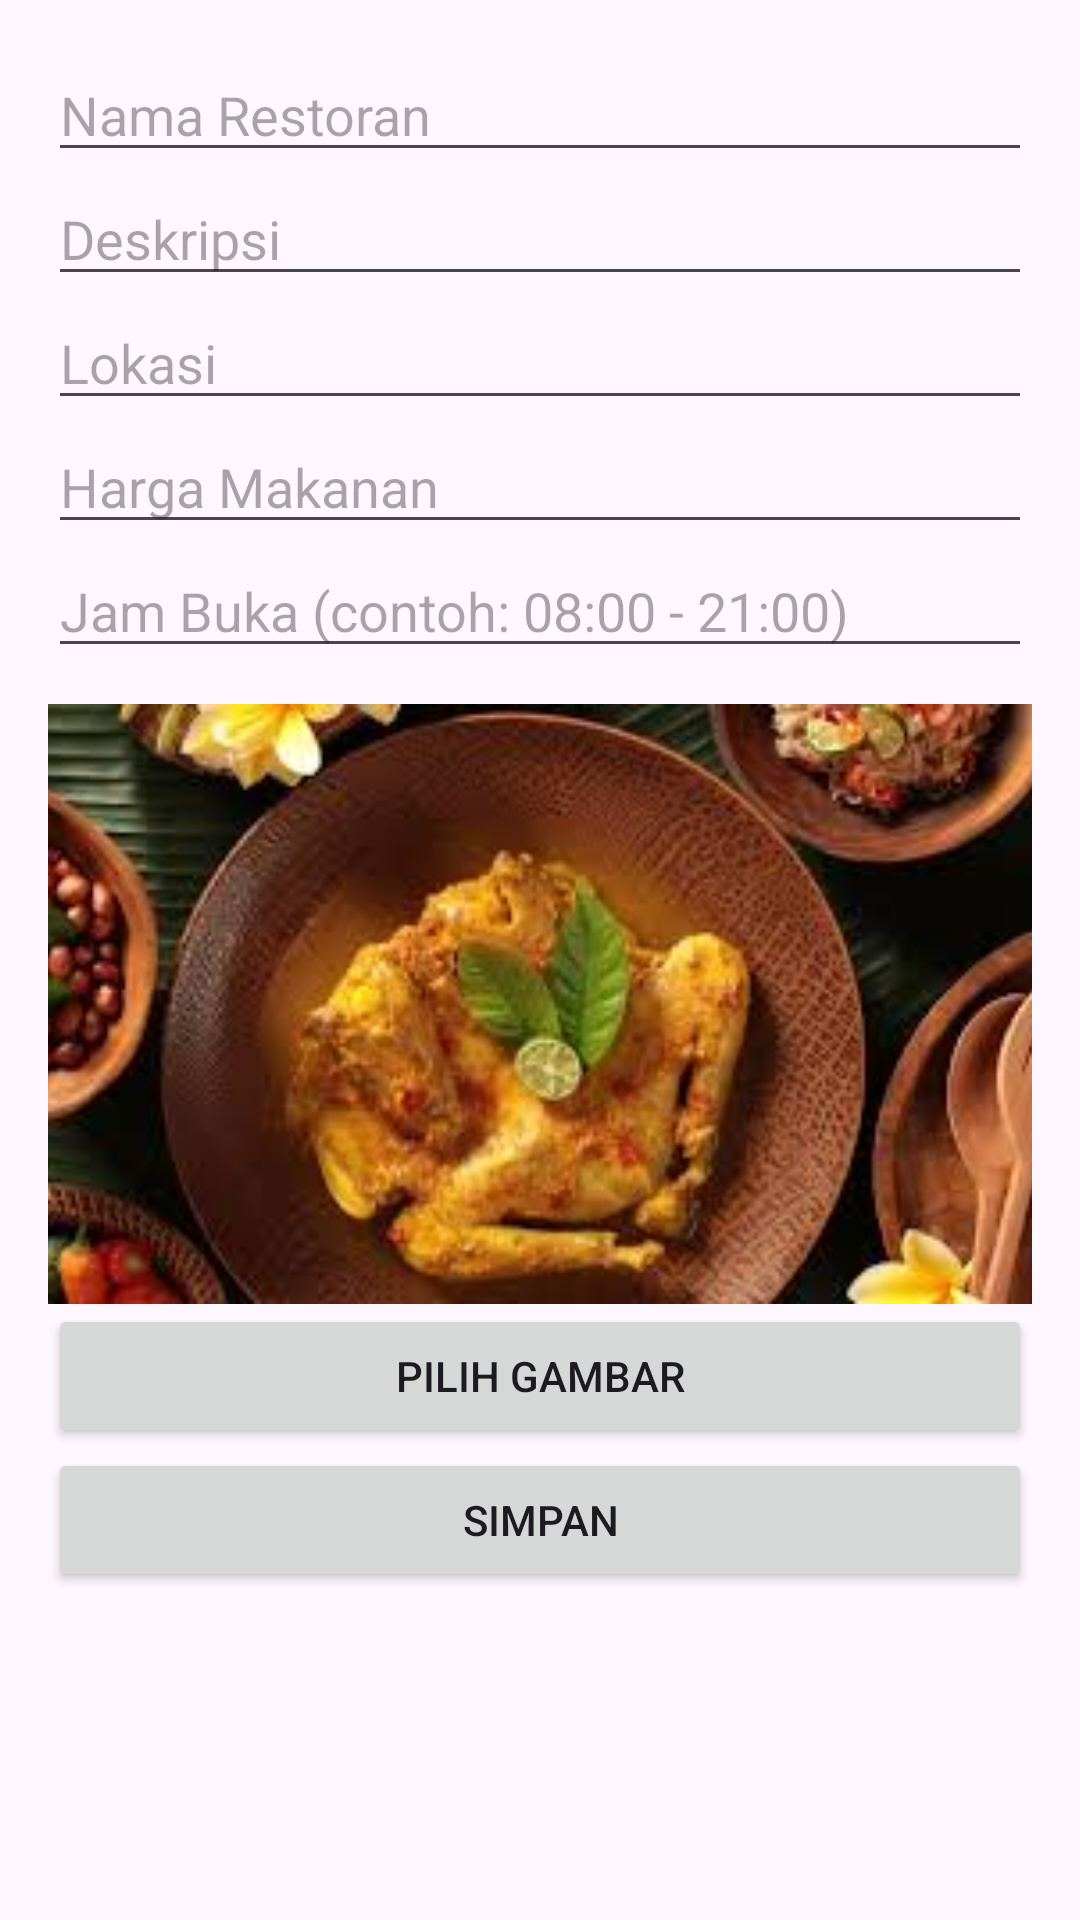

Write the Android layout XML for this screen, with the resource values it uses.
<!-- AndroidManifest.xml: application theme Theme.Projectakhir -->
<!-- res/layout/activity_insert_food.xml -->
<ScrollView xmlns:android="http://schemas.android.com/apk/res/android"
    android:layout_width="match_parent"
    android:layout_height="match_parent">
    <LinearLayout
        android:layout_width="match_parent"
        android:layout_height="wrap_content"
        android:orientation="vertical"
        android:padding="16dp">

        <EditText
            android:id="@+id/editFoodName"
            android:layout_width="match_parent"
            android:layout_height="wrap_content"
            android:hint="Nama Restoran" />

        <EditText
            android:id="@+id/editFoodDesc"
            android:layout_width="match_parent"
            android:layout_height="wrap_content"
            android:hint="Deskripsi" />

        <EditText
            android:id="@+id/editFoodLocation"
            android:layout_width="match_parent"
            android:layout_height="wrap_content"
            android:hint="Lokasi" />

        <EditText
            android:id="@+id/editFoodPrice"
            android:layout_width="match_parent"
            android:layout_height="wrap_content"
            android:hint="Harga Makanan" />

        <EditText
            android:id="@+id/editOpeningHours"
            android:layout_width="match_parent"
            android:layout_height="wrap_content"
            android:hint="Jam Buka (contoh: 08:00 - 21:00)" />

        <ImageView
            android:id="@+id/imgFood"
            android:layout_width="match_parent"
            android:layout_height="200dp"
            android:scaleType="centerCrop"
            android:layout_marginTop="12dp"
            android:src="@drawable/restoran" />

        <Button
            android:id="@+id/btnPickImage"
            android:layout_width="match_parent"
            android:layout_height="wrap_content"
            android:text="Pilih Gambar" />

        <Button
            android:id="@+id/btnSaveFood"
            android:layout_width="match_parent"
            android:layout_height="wrap_content"
            android:text="Simpan" />
    </LinearLayout>
</ScrollView>
<!-- resources referenced by this layout -->
<resources>
  <!-- drawable restoran: jpg bitmap (drawable, 11138 bytes) -->
  <style name="Theme.Projectakhir" parent="Base.Theme.Projectakhir" />
  <style name="Base.Theme.Projectakhir" parent="Theme.Material3.DayNight.NoActionBar">
          
          
      </style>
</resources>
